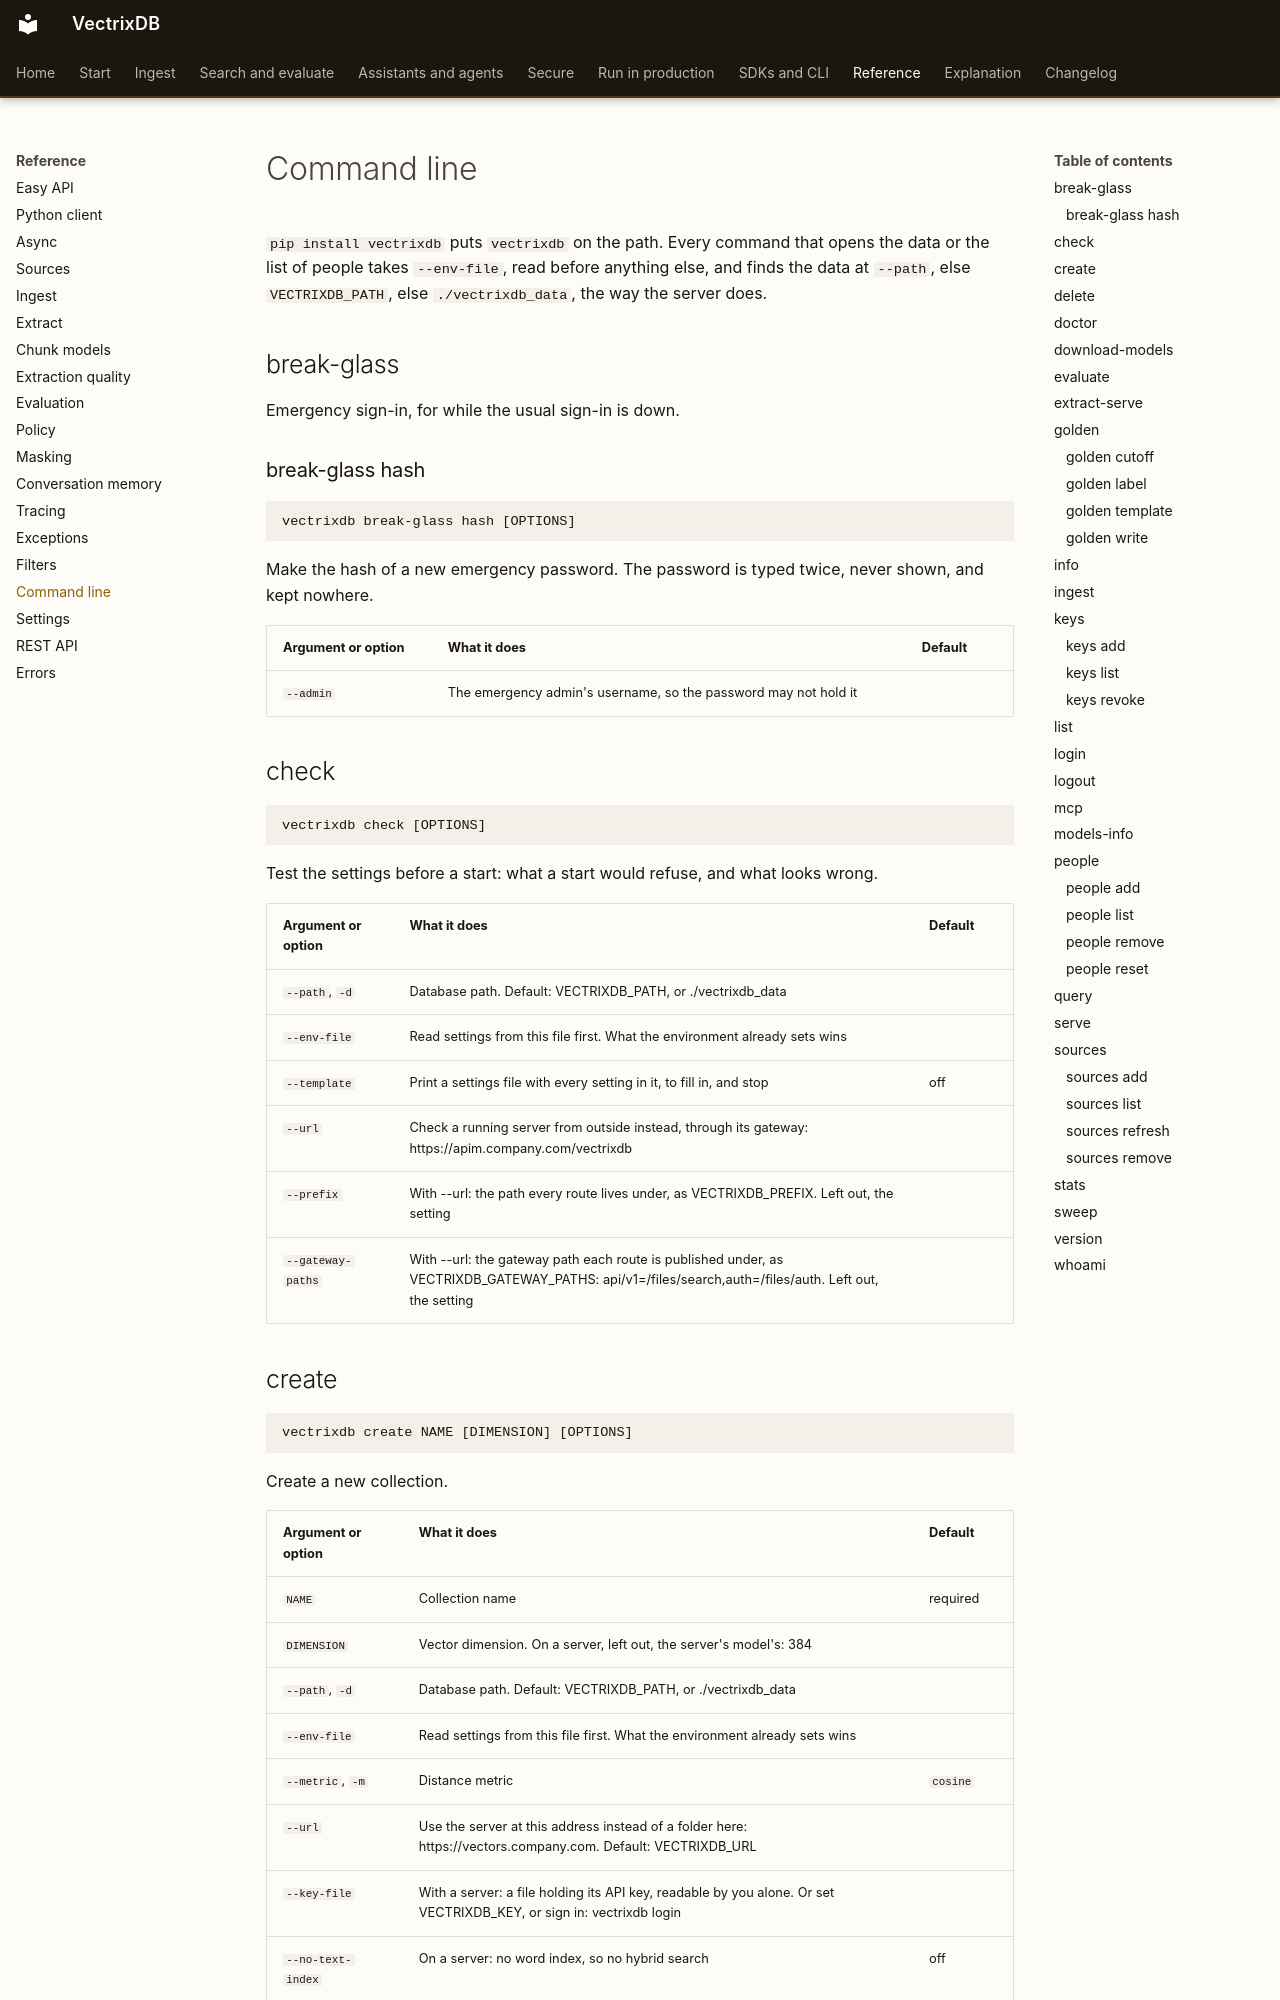

repository: knowusuboaky/VectrixDB · page: reference/cli/index.html · generator: mkdocs

<!-- Written by scripts/make_reference.py from the code. Edit the code, then run it again. -->

# Command line

`pip install vectrixdb` puts `vectrixdb` on the path. Every command that opens the data or the list of people takes `--env-file`, read before anything else, and finds the data at `--path`, else `VECTRIXDB_PATH`, else `./vectrixdb_data`, the way the server does.

## break-glass

Emergency sign-in, for while the usual sign-in is down.

### break-glass hash

```text
vectrixdb break-glass hash [OPTIONS]
```

Make the hash of a new emergency password. The password is typed twice, never shown, and kept nowhere.

| Argument or option | What it does | Default |
| --- | --- | --- |
| `--admin` | The emergency admin's username, so the password may not hold it |  |

## check

```text
vectrixdb check [OPTIONS]
```

Test the settings before a start: what a start would refuse, and what looks wrong.

| Argument or option | What it does | Default |
| --- | --- | --- |
| `--path`, `-d` | Database path. Default: VECTRIXDB_PATH, or ./vectrixdb_data |  |
| `--env-file` | Read settings from this file first. What the environment already sets wins |  |
| `--template` | Print a settings file with every setting in it, to fill in, and stop | off |
| `--url` | Check a running server from outside instead, through its gateway: https://apim.company.com/vectrixdb |  |
| `--prefix` | With --url: the path every route lives under, as VECTRIXDB_PREFIX. Left out, the setting |  |
| `--gateway-paths` | With --url: the gateway path each route is published under, as VECTRIXDB_GATEWAY_PATHS: api/v1=/files/search,auth=/files/auth. Left out, the setting |  |
